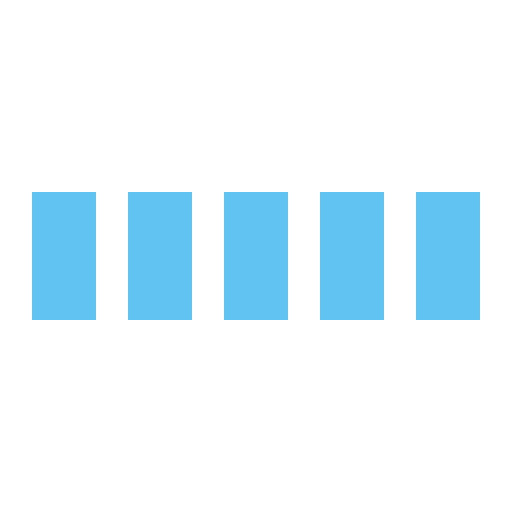
t = 0.00 s
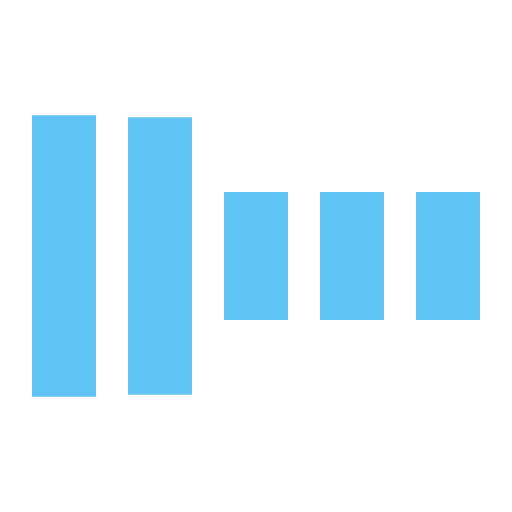
t = 0.30 s
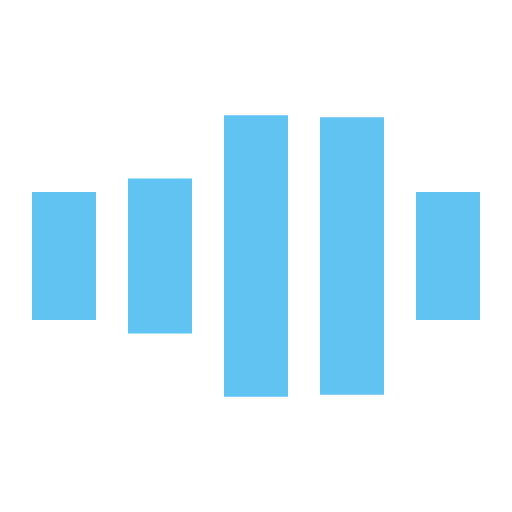
t = 0.70 s
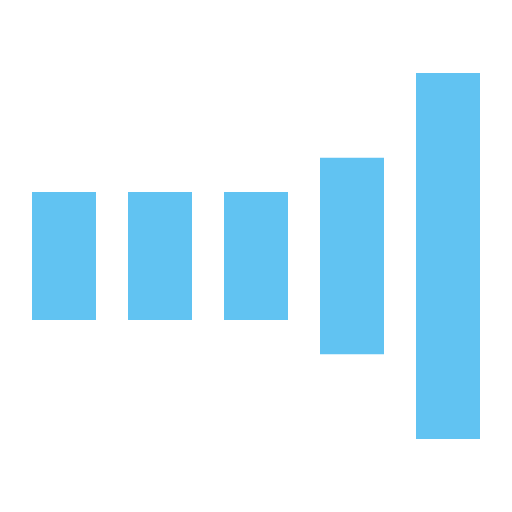
t = 1.00 s
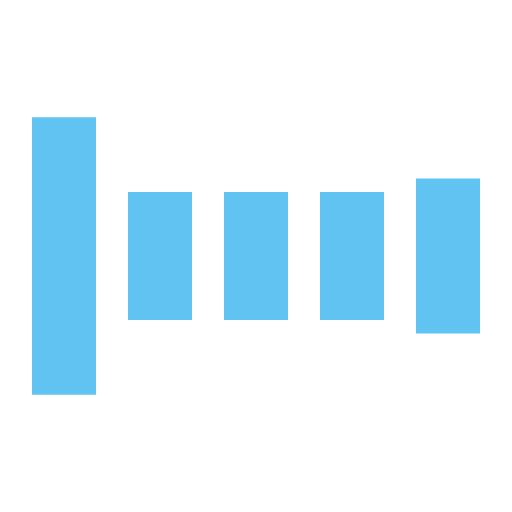
t = 1.30 s
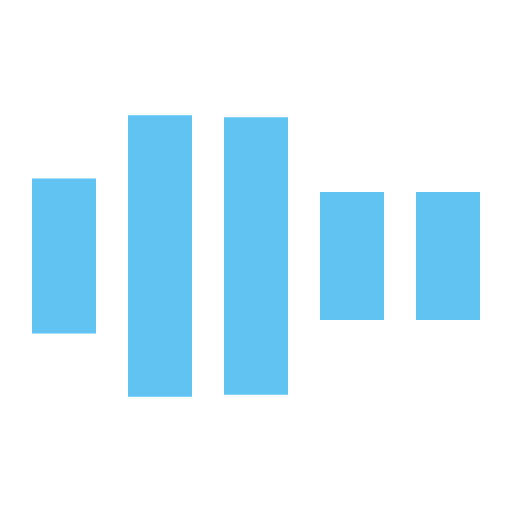
t = 1.70 s

The animated SVG that drew these frames (rendered in a browser with its animation timeline set to each time). Animation: 5 SMIL elements (animate=5); one cycle of 2.00 s, repeats indefinitely.

<svg xmlns="http://www.w3.org/2000/svg" viewBox="0 0 32 32" width="32" height="32" fill="#61c3f2">
  <path transform="translate(2)" d="M0 12 V20 H4 V12z"> 
    <animate attributeName="d" values="M0 12 V20 H4 V12z; M0 4 V28 H4 V4z; M0 12 V20 H4 V12z; M0 12 V20 H4 V12z" dur="1.2s" repeatCount="indefinite" begin="0" keytimes="0;.2;.5;1" keySplines="0.2 0.2 0.4 0.8;0.2 0.6 0.4 0.8;0.2 0.8 0.4 0.8" calcMode="spline"  />
  </path>
  <path transform="translate(8)" d="M0 12 V20 H4 V12z">
    <animate attributeName="d" values="M0 12 V20 H4 V12z; M0 4 V28 H4 V4z; M0 12 V20 H4 V12z; M0 12 V20 H4 V12z" dur="1.2s" repeatCount="indefinite" begin="0.2" keytimes="0;.2;.5;1" keySplines="0.2 0.2 0.4 0.8;0.2 0.6 0.4 0.8;0.2 0.8 0.4 0.8" calcMode="spline"  />
  </path>
  <path transform="translate(14)" d="M0 12 V20 H4 V12z">
    <animate attributeName="d" values="M0 12 V20 H4 V12z; M0 4 V28 H4 V4z; M0 12 V20 H4 V12z; M0 12 V20 H4 V12z" dur="1.2s" repeatCount="indefinite" begin="0.4" keytimes="0;.2;.5;1" keySplines="0.2 0.2 0.4 0.8;0.2 0.6 0.4 0.8;0.2 0.8 0.4 0.8" calcMode="spline" />
  </path>
  <path transform="translate(20)" d="M0 12 V20 H4 V12z">
    <animate attributeName="d" values="M0 12 V20 H4 V12z; M0 4 V28 H4 V4z; M0 12 V20 H4 V12z; M0 12 V20 H4 V12z" dur="1.2s" repeatCount="indefinite" begin="0.6" keytimes="0;.2;.5;1" keySplines="0.2 0.2 0.4 0.8;0.2 0.6 0.4 0.8;0.2 0.8 0.4 0.8" calcMode="spline" />
  </path>
  <path transform="translate(26)" d="M0 12 V20 H4 V12z">
    <animate attributeName="d" values="M0 12 V20 H4 V12z; M0 4 V28 H4 V4z; M0 12 V20 H4 V12z; M0 12 V20 H4 V12z" dur="1.2s" repeatCount="indefinite" begin="0.8" keytimes="0;.2;.5;1" keySplines="0.2 0.2 0.4 0.8;0.2 0.6 0.4 0.8;0.2 0.8 0.4 0.8" calcMode="spline" />
  </path>
</svg>
